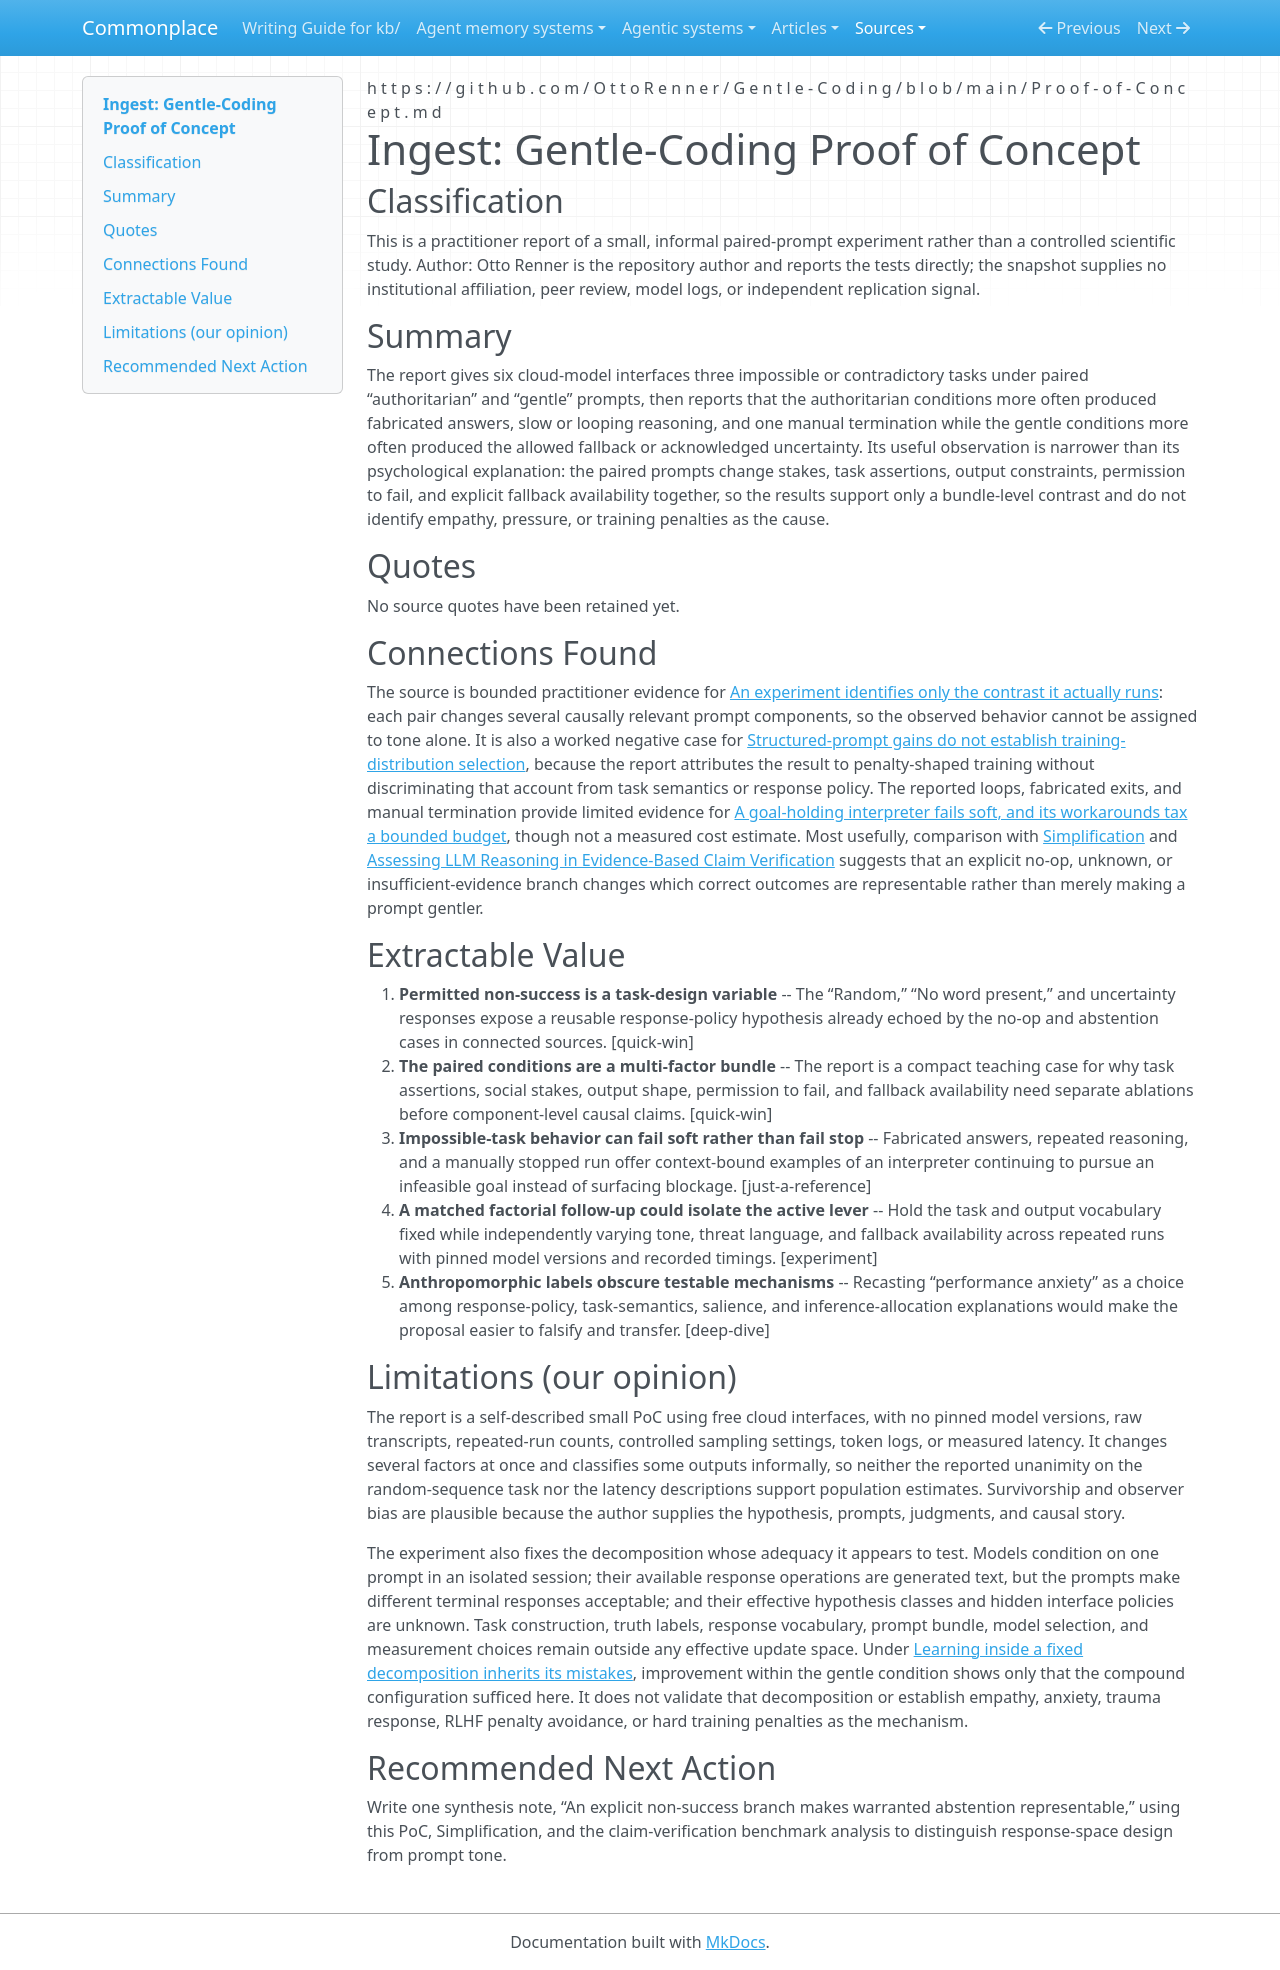

repository: zby/commonplace · page: sources/gentle-coding-proof-of-concept.ingest/index.html · generator: mkdocs

---
description: "A small paired-prompt PoC reports fewer fabricated or looping responses when impossible tasks permit explicit non-success outputs."
source: https://github.com/OttoRenner/Gentle-Coding/blob/main/Proof-of-Concept.md
captured: "2026-07-17"
capture: web-fetch
genre: practitioner-report
snapshot_sha256: 78e2f33e1cb2fe0d392bc45af9ae6123ec35d1202a8d8aaebe282f8d4f9a902e
ingested: "2026-08-24"
type: types/ingest-report.md
domains: [prompt-design, evaluation, response-policy]
---

# Ingest: Gentle-Coding Proof of Concept

## Classification

This is a practitioner report of a small, informal paired-prompt experiment rather than a controlled scientific study. Author: Otto Renner is the repository author and reports the tests directly; the snapshot supplies no institutional affiliation, peer review, model logs, or independent replication signal.

## Summary

The report gives six cloud-model interfaces three impossible or contradictory tasks under paired “authoritarian” and “gentle” prompts, then reports that the authoritarian conditions more often produced fabricated answers, slow or looping reasoning, and one manual termination while the gentle conditions more often produced the allowed fallback or acknowledged uncertainty. Its useful observation is narrower than its psychological explanation: the paired prompts change stakes, task assertions, output constraints, permission to fail, and explicit fallback availability together, so the results support only a bundle-level contrast and do not identify empathy, pressure, or training penalties as the cause.

## Quotes

No source quotes have been retained yet.

## Connections Found

The source is bounded practitioner evidence for [An experiment identifies only the contrast it actually runs](../theory/an-experiment-identifies-only-the-contrast-it-actually-runs.md): each pair changes several causally relevant prompt components, so the observed behavior cannot be assigned to tone alone. It is also a worked negative case for [Structured-prompt gains do not establish training-distribution selection](../theory/structured-prompt-gains-do-not-establish-distribution-selection.md), because the report attributes the result to penalty-shaped training without discriminating that account from task semantics or response policy. The reported loops, fabricated exits, and manual termination provide limited evidence for [A goal-holding interpreter fails soft, and its workarounds tax a bounded budget](../theory/a-goal-holding-interpreter-fails-soft-workarounds-tax-a-bounded-budget.md), though not a measured cost estimate. Most usefully, comparison with [Simplification](./simplification-2090443748077416467.ingest.md) and [Assessing LLM Reasoning in Evidence-Based Claim Verification](./assessing-llm-reasoning-evidence-based-claim-verification.ingest.md) suggests that an explicit no-op, unknown, or insufficient-evidence branch changes which correct outcomes are representable rather than merely making a prompt gentler.

## Extractable Value

1. **Permitted non-success is a task-design variable** -- The “Random,” “No word present,” and uncertainty responses expose a reusable response-policy hypothesis already echoed by the no-op and abstention cases in connected sources. [quick-win]
2. **The paired conditions are a multi-factor bundle** -- The report is a compact teaching case for why task assertions, social stakes, output shape, permission to fail, and fallback availability need separate ablations before component-level causal claims. [quick-win]
3. **Impossible-task behavior can fail soft rather than fail stop** -- Fabricated answers, repeated reasoning, and a manually stopped run offer context-bound examples of an interpreter continuing to pursue an infeasible goal instead of surfacing blockage. [just-a-reference]
4. **A matched factorial follow-up could isolate the active lever** -- Hold the task and output vocabulary fixed while independently varying tone, threat language, and fallback availability across repeated runs with pinned model versions and recorded timings. [experiment]
5. **Anthropomorphic labels obscure testable mechanisms** -- Recasting “performance anxiety” as a choice among response-policy, task-semantics, salience, and inference-allocation explanations would make the proposal easier to falsify and transfer. [deep-dive]

## Limitations (our opinion)

The report is a self-described small PoC using free cloud interfaces, with no pinned model versions, raw transcripts, repeated-run counts, controlled sampling settings, token logs, or measured latency. It changes several factors at once and classifies some outputs informally, so neither the reported unanimity on the random-sequence task nor the latency descriptions support population estimates. Survivorship and observer bias are plausible because the author supplies the hypothesis, prompts, judgments, and causal story.

The experiment also fixes the decomposition whose adequacy it appears to test. Models condition on one prompt in an isolated session; their available response operations are generated text, but the prompts make different terminal responses acceptable; and their effective hypothesis classes and hidden interface policies are unknown. Task construction, truth labels, response vocabulary, prompt bundle, model selection, and measurement choices remain outside any effective update space. Under [Learning inside a fixed decomposition inherits its mistakes](../theory/learning-inside-a-fixed-decomposition-inherits-its-mistakes.md), improvement within the gentle condition shows only that the compound configuration sufficed here. It does not validate that decomposition or establish empathy, anxiety, trauma response, RLHF penalty avoidance, or hard training penalties as the mechanism.

## Recommended Next Action

Write one synthesis note, “An explicit non-success branch makes warranted abstention representable,” using this PoC, Simplification, and the claim-verification benchmark analysis to distinguish response-space design from prompt tone.
